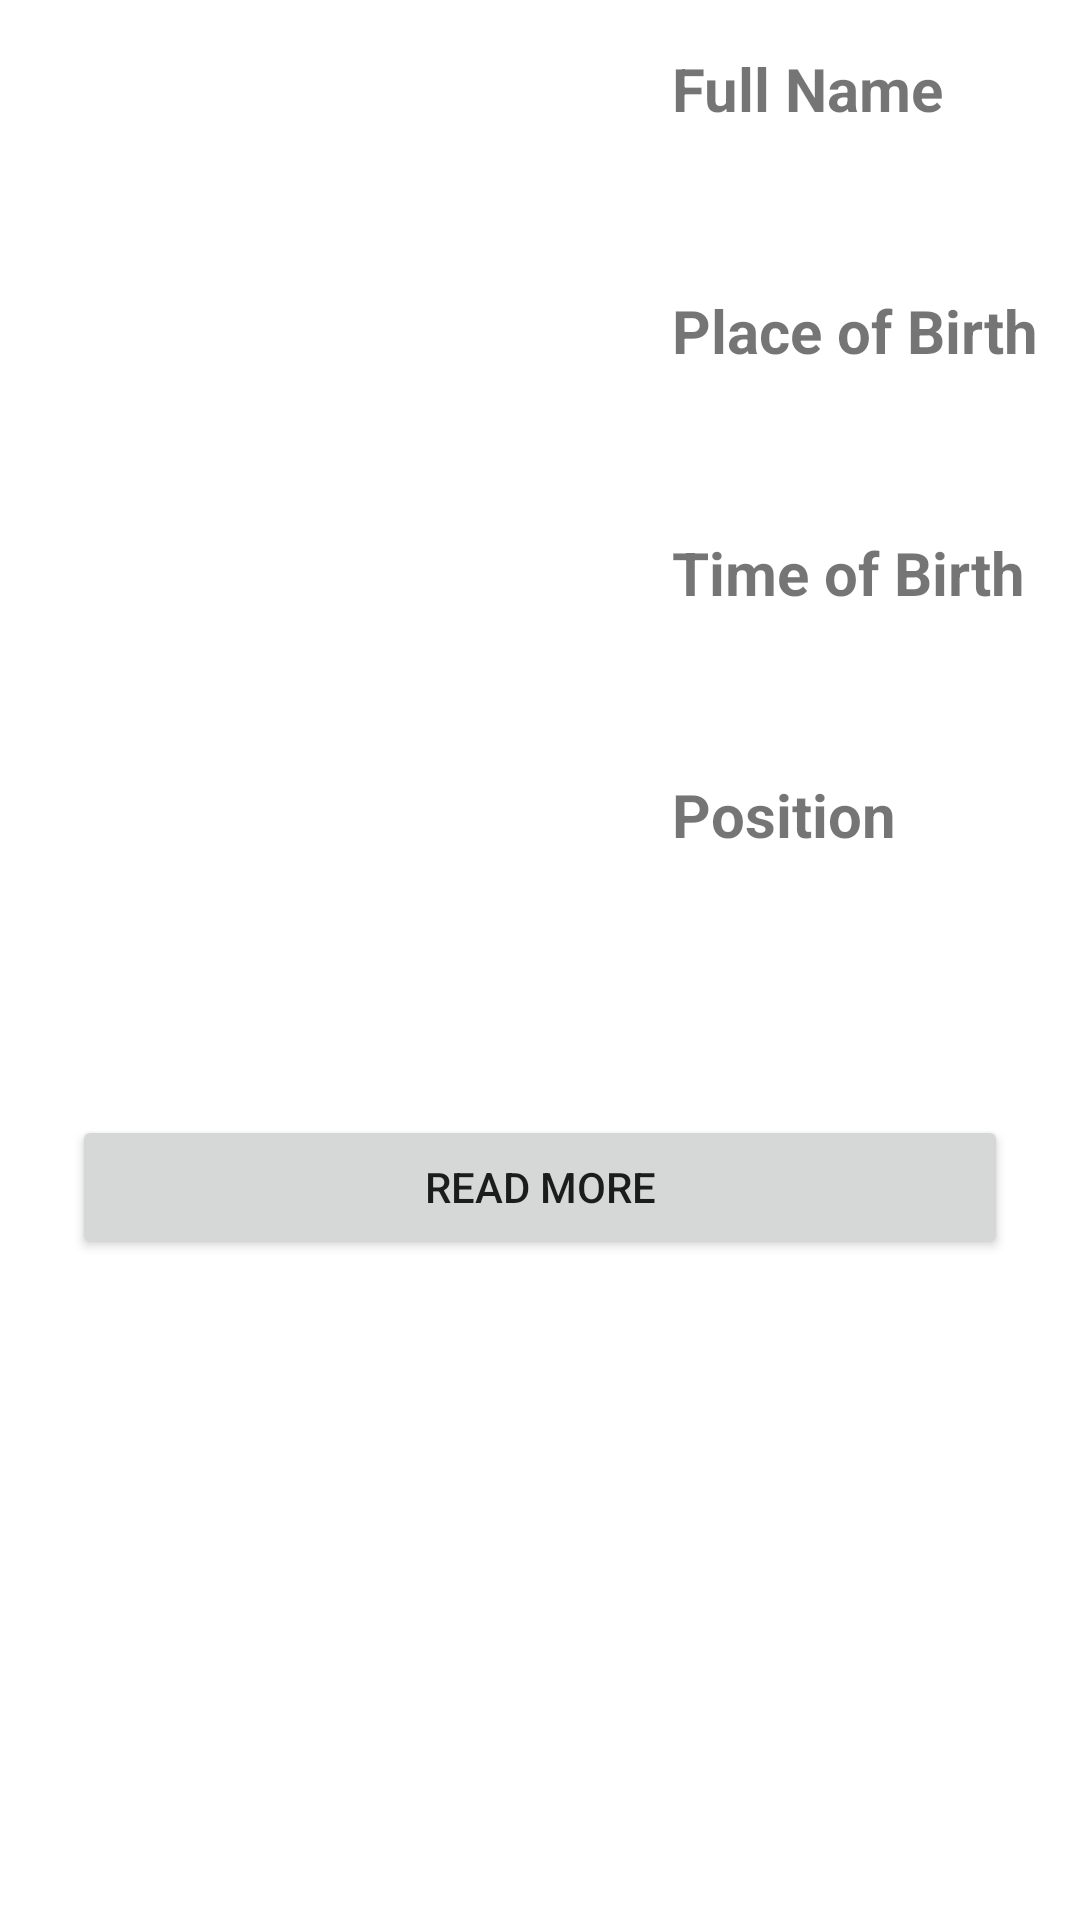

Android layout source for this screen:
<!-- AndroidManifest.xml: application theme Theme.Appsederhanadicoding -->
<!-- res/layout/activity_details.xml -->
<?xml version="1.0" encoding="utf-8"?>
<ScrollView xmlns:android="http://schemas.android.com/apk/res/android"
    xmlns:app="http://schemas.android.com/apk/res-auto"
    xmlns:tools="http://schemas.android.com/tools"
    android:layout_width="match_parent"
    android:layout_height="match_parent"
    tools:context=".DetailActivity">

    <LinearLayout
        android:layout_width="match_parent"
        android:layout_height="match_parent"
        android:orientation="vertical">

        <LinearLayout
            android:layout_width="match_parent"
            android:layout_height="wrap_content">

            <ImageView
                android:id="@+id/iv_details"
                android:layout_width="200dp"
                android:layout_height="312.5dp"
                android:layout_marginStart="16dp"
                android:layout_marginTop="16dp"
                android:layout_marginBottom="8dp"
                tools:srcCompat="@tools:sample/avatars" />

            <LinearLayout
                android:layout_width="match_parent"
                android:layout_height="match_parent"
                android:orientation="vertical">

                <TextView
                    android:id="@+id/tv_full_name_title"
                    style="@style/ShortDetailsTitle"
                    android:text="Full Name"/>

                <TextView
                    android:id="@+id/tv_full_name"
                    style="@style/ShortDetails"
                    tools:text="@string/players_full_name"/>

                <TextView
                    android:id="@+id/tv_place_of_birth_title"
                    style="@style/ShortDetailsTitle"
                    android:text="Place of Birth"/>

                <TextView
                    android:id="@+id/tv_place_of_birth"
                    style="@style/ShortDetails"
                    tools:text="@string/place_of_birth"/>

                <TextView
                    android:id="@+id/tv_time_of_birth_title"
                    style="@style/ShortDetailsTitle"
                    android:text="Time of Birth"/>

                <TextView
                    android:id="@+id/tv_time_of_birth"
                    style="@style/ShortDetails"
                    tools:text="@string/time_of_birth"/>

                <TextView
                    android:id="@+id/tv_position_title"
                    style="@style/ShortDetailsTitle"
                    android:text="Position"/>

                <TextView
                    android:id="@+id/tv_position"
                    style="@style/ShortDetails"
                    tools:text="@string/position"/>

            </LinearLayout>
        </LinearLayout>

        <TextView
            android:id="@+id/tv_details"
            style="@style/LongDetails"
            tools:text="@string/detail"/>

        <Button
            android:id="@+id/btn_link"
            android:layout_width="match_parent"
            android:layout_height="wrap_content"
            android:layout_marginStart="24dp"
            android:layout_marginEnd="24dp"
            android:layout_marginBottom="24dp"
            android:text="Read More"
            app:layout_constraintBottom_toBottomOf="parent"
            app:layout_constraintEnd_toEndOf="parent"
            app:layout_constraintStart_toStartOf="parent" />

    </LinearLayout>

</ScrollView>
<!-- resources referenced by this layout -->
<resources>
  <string name="detail">Details</string>
  <string name="place_of_birth">Place of Birth</string>
  <string name="players_full_name">Players Full Name</string>
  <string name="position">Position</string>
  <string name="time_of_birth">Time of Birth</string>
  <style name="LongDetails">
          <item name="android:layout_height">wrap_content</item>
          <item name="android:layout_width">match_parent</item>
          <item name="android:textSize">20sp</item>
          <item name="android:layout_marginStart">16dp</item>
          <item name="android:layout_marginTop">8dp</item>
          <item name="android:layout_marginEnd">16dp</item>
      </style>
  <style name="ShortDetails">
          <item name="android:layout_height">wrap_content</item>
          <item name="android:layout_width">wrap_content</item>
          <item name="android:textSize">16sp</item>
          <item name="android:layout_marginStart">8dp</item>
          <item name="android:layout_marginTop">16dp</item>
      </style>
  <style name="ShortDetailsTitle">
          <item name="android:layout_height">wrap_content</item>
          <item name="android:layout_width">wrap_content</item>
          <item name="android:layout_marginStart">8dp</item>
          <item name="android:layout_marginTop">16dp</item>
          <item name="android:textSize">20sp</item>
          <item name="android:textStyle">bold</item>
      </style>
  <style name="Theme.Appsederhanadicoding" parent="Theme.MaterialComponents.DayNight.DarkActionBar">
          
          <item name="colorPrimary">@color/purple_500</item>
          <item name="colorPrimaryVariant">@color/purple_700</item>
          <item name="colorOnPrimary">@color/white</item>
          
          <item name="colorSecondary">@color/teal_200</item>
          <item name="colorSecondaryVariant">@color/teal_700</item>
          <item name="colorOnSecondary">@color/black</item>
          
          <item name="android:statusBarColor" tools:targetApi="l">?attr/colorPrimaryVariant</item>
          
      </style>
  <!-- not gathered from this repository: default colours our renderer supplied (Android Studio template values) -->
  <color name="purple_500">#FF6200EE</color>
  <color name="purple_700">#FF3700B3</color>
  <color name="teal_200">#FF03DAC5</color>
  <color name="teal_700">#FF018786</color>
  <color name="black">#FF000000</color>
  <color name="white">#FFFFFFFF</color>
</resources>
